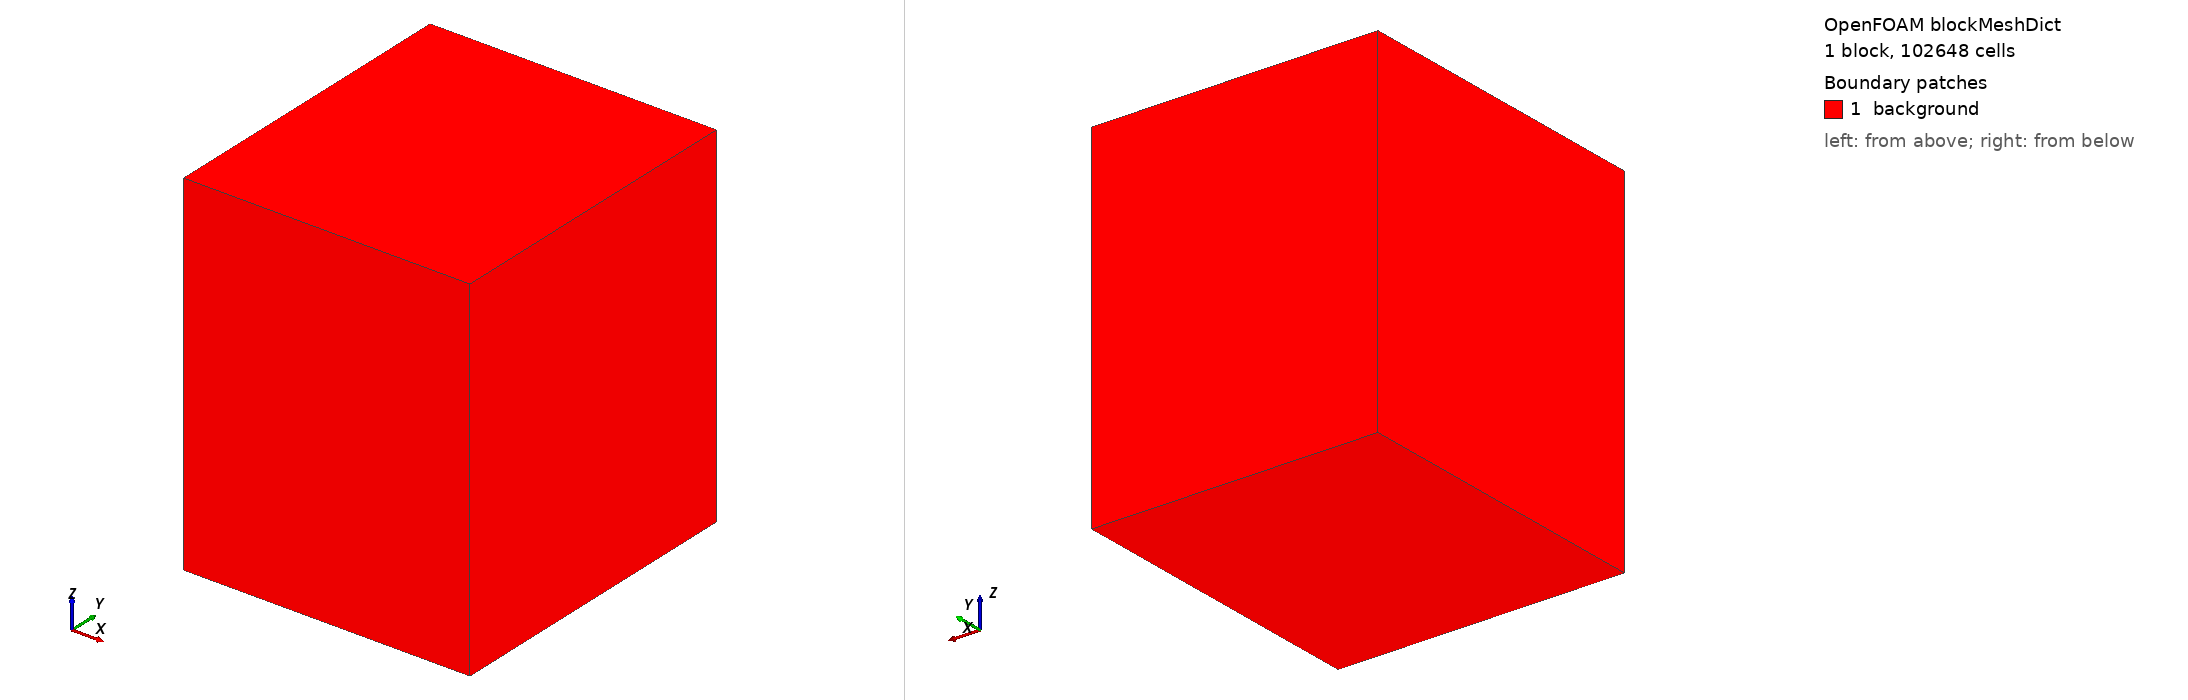

OpenFOAM case: the mesh blockMesh builds from blockMeshDict, 1 block(s), 102648 cells. Boundary patches (legend numbers): 1 background. Left view from above one corner, right view from below the opposite corner. Boundary conditions: 8 field file(s) under 0/; 0 of 1 drawn patches have an entry in a shipped field file.

=== system/blockMeshDict ===
/*--------------------------------*- C++ -*----------------------------------*\
  =========                 |
  \\      /  F ield         | OpenFOAM: The Open Source CFD Toolbox
   \\    /   O peration     | Website:  https://openfoam.org
    \\  /    A nd           | Version:  13
     \\/     M anipulation  |
\*---------------------------------------------------------------------------*/
FoamFile
{
    format      ascii;
    class       dictionary;
    location    "system";
    object      blockMeshDict;
}
// * * * * * * * * * * * * * * * * * * * * * * * * * * * * * * * * * * * * * //

// Background mesh for snappyHexMesh: cubes of 20 mm.
// Grid planes lie on the inlet (y = 0.04) and on the end walls (z = 0 and z = 1).

convertToMeters 1;

vertices
(
    (-0.42 0.02 -0.02)
    ( 0.42 0.02 -0.02)
    ( 0.42 0.96 -0.02)
    (-0.42 0.96 -0.02)
    (-0.42 0.02  1.02)
    ( 0.42 0.02  1.02)
    ( 0.42 0.96  1.02)
    (-0.42 0.96  1.02)
);

blocks
(
    hex (0 1 2 3 4 5 6 7) (42 47 52) simpleGrading (1 1 1)
);

defaultPatch
{
    name    background;
    type    patch;
}

boundary
(
);

// ************************************************************************* //


=== system/controlDict ===
/*--------------------------------*- C++ -*----------------------------------*\
  =========                 |
  \\      /  F ield         | OpenFOAM: The Open Source CFD Toolbox
   \\    /   O peration     | Website:  https://openfoam.org
    \\  /    A nd           | Version:  13
     \\/     M anipulation  |
\*---------------------------------------------------------------------------*/
FoamFile
{
    format      ascii;
    class       dictionary;
    location    "system";
    object      controlDict;
}
// * * * * * * * * * * * * * * * * * * * * * * * * * * * * * * * * * * * * * //

solver          multiphaseEuler;

libs            ("libGF25Drag.so");

startFrom       latestTime;

startTime       0;

stopAt          endTime;

endTime         15.001;     // 5 s start-up + 2000 frames of 5 ms (database complete at 15 s)

deltaT          1e-5;

writeControl    adjustableRunTime;

writeInterval   0.5;

purgeWrite      0;

writeFormat     binary;

writePrecision  6;

writeCompression off;

timeFormat      general;

timePrecision   6;

runTimeModifiable on;

adjustTimeStep  yes;

maxCo           0.5;

maxDeltaT       2e-4;

// ************************************************************************* //
